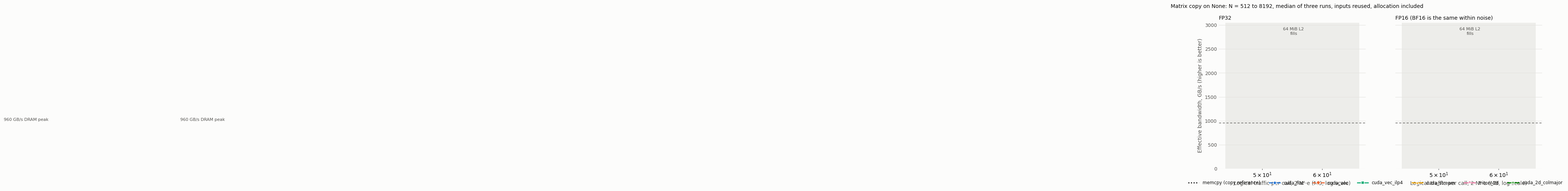

Reproduce this figure in Python. (Note: this script raises an exception after producing the figure.)
"""Plot effective bandwidth against working-set size, with the L2 capacity marked.

python -m problems.matrix_copy.benchmarks.plot artifacts/matrix_copy

One panel per element width (BF16 tracks FP16). The x-axis is the logical traffic of one
call, 2·N²·e bytes, so the L2 boundary sits at the same place in both panels. Because two
output blocks alternate between calls (see cases.py), the resident footprint is 2–3 times
N²·e, and the L2 boundary is a band: from 64 MiB / 1.5 of traffic (3·N²·e fills L2) to
64 MiB (2·N²·e fills L2). Each point is the median of three run medians.
"""

import json
import statistics
import sys
from pathlib import Path

import matplotlib

matplotlib.use("Agg")
import matplotlib.pyplot as plt  # noqa: E402

# A subset that answers the study's questions; every backend is tabulated in results.md.
# Categorical slots 1–6 of the lab palette, in their validated order.
SERIES = (
    ("cuda_flat", "#2a78d6", "o"),
    ("cuda_vec", "#eb6834", "D"),
    ("cuda_vec_ilp4", "#1baf7a", "s"),
    ("cuda_stream", "#eda100", "^"),
    ("triton_2d", "#e87ba4", "v"),
    ("cuda_2d_colmajor", "#008300", "X"),
)
REFERENCE = "copy_reference"
PANELS = (("fp32", "FP32"), ("fp16", "FP16 (BF16 is the same within noise)"))
STYLE = {"surface": "#fcfcfb", "text": "#0b0b0b", "muted": "#52514e", "grid": "#e4e3df"}
PEAK_GB_S = 960
L2_BYTES = 64 * 2**20


def load(root):
    values = {}
    gpu = None
    for path in sorted(Path(root).glob("device_*.json")):
        data = json.loads(path.read_text())
        gpu = data["environment"]["gpu"]
        for r in data["results"]:
            if r["status"] == "ok":
                key = (r["implementation"], r["dtype"], r["logical_bytes"])
                values.setdefault(key, []).append(r["effective_gb_s"])
    return {k: statistics.median(v) for k, v in values.items()}, gpu


def series(data, backend, dtype):
    points = sorted((b, gb) for (name, d, b), gb in data.items() if name == backend and d == dtype)
    return [b / 1e6 for b, _ in points], [gb for _, gb in points]


def main():
    root = sys.argv[1] if len(sys.argv) > 1 else "artifacts/matrix_copy"
    data, gpu = load(root)
    t = STYLE
    plt.rcParams.update({"font.family": "DejaVu Sans", "font.size": 10, "svg.fonttype": "path"})
    fig, axes = plt.subplots(1, 2, figsize=(11, 5), sharey=True)
    fig.patch.set_facecolor(t["surface"])
    for ax, (dtype, title) in zip(axes, PANELS, strict=True):
        ax.set_facecolor(t["surface"])
        ax.axvspan(L2_BYTES / 1.5 / 1e6, L2_BYTES / 1e6, color=t["grid"], alpha=0.6, lw=0)
        ax.text(
            L2_BYTES / 1.22 / 1e6, 2780, "64 MiB L2\nfills", ha="center", va="bottom",
            fontsize=8, color=t["muted"],
        )  # fmt: skip
        ax.axhline(PEAK_GB_S, color=t["muted"], lw=1, ls=(0, (4, 3)))
        ax.text(1.1, PEAK_GB_S + 40, "960 GB/s DRAM peak", fontsize=8, color=t["muted"])
        x, y = series(data, REFERENCE, dtype)
        ax.plot(x, y, color=t["text"], lw=2, ls=(0, (1, 1.5)), label="memcpy (copy reference)")
        for backend, color, marker in SERIES:
            x, y = series(data, backend, dtype)
            ax.plot(
                x, y, color=color, lw=2, marker=marker, ms=6, mec=t["surface"], mew=1.2,
                label=backend,
            )  # fmt: skip
        ax.set_xscale("log")
        ax.set_title(title, loc="left", fontsize=10, color=t["text"])
        ax.set_xlabel("Logical traffic per call, 2·N²·e (MB, log scale)", color=t["muted"])
        ax.grid(True, which="major", color=t["grid"], lw=0.8)
        ax.set_axisbelow(True)
        for spine in ax.spines.values():
            spine.set_visible(False)
        ax.tick_params(colors=t["muted"], length=0, labelsize=9)
    axes[0].set_ylabel("Effective bandwidth, GB/s (higher is better)", color=t["muted"])
    axes[0].set_ylim(0, 3050)
    handles, labels = axes[0].get_legend_handles_labels()
    legend = fig.legend(
        handles, labels, loc="lower center", ncol=len(labels), frameon=False, fontsize=8.5,
        bbox_to_anchor=(0.5, 0), handlelength=2.4,
    )  # fmt: skip
    for text in legend.get_texts():
        text.set_color(t["text"])
    fig.suptitle(
        f"Matrix copy on {gpu}: N = 512 to 8192, median of three runs, inputs reused, "
        "allocation included",
        fontsize=10,
        color=t["text"],
        x=0.01,
        ha="left",
    )
    fig.tight_layout(rect=(0, 0.07, 1, 1))
    target = Path(__file__).parents[1] / "figures" / "bandwidth_vs_size.svg"
    target.parent.mkdir(parents=True, exist_ok=True)
    fig.savefig(target, facecolor=t["surface"])
    fig.savefig(Path(root) / "bandwidth_vs_size.png", dpi=140, facecolor=t["surface"])


if __name__ == "__main__":
    main()
